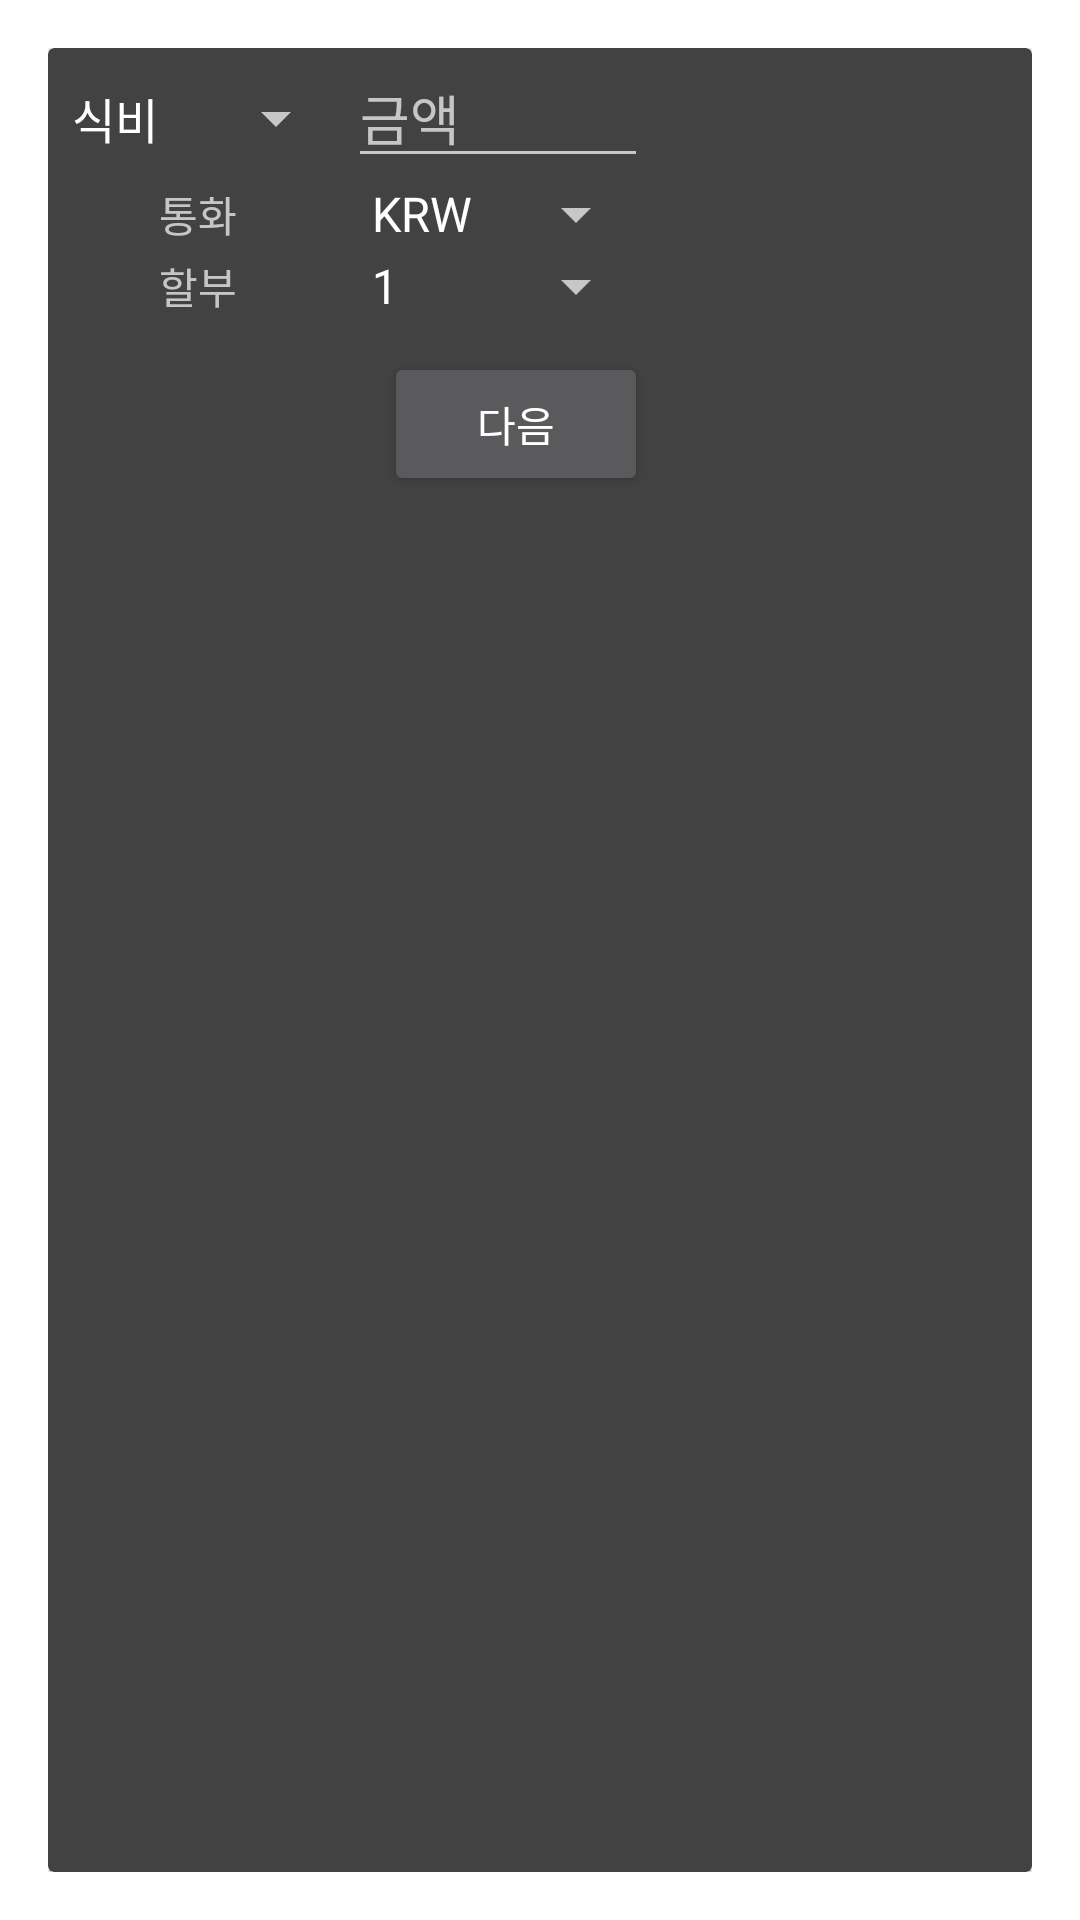

The Android layout XML behind this screen, and the referenced resources:
<!-- AndroidManifest.xml: activity theme NoActionBarDialog -->
<!-- res/layout/activity_withdraw.xml -->
<?xml version="1.0" encoding="utf-8"?>
<android.support.v7.widget.CardView xmlns:android="http://schemas.android.com/apk/res/android"
    xmlns:tools="http://schemas.android.com/tools"
    android:id="@+id/activity_withdraw"
    android:layout_width="wrap_content"
    android:layout_height="wrap_content"
    tools:context="com.lg.moneyregister.WithdrawActivity">
    <FrameLayout
        android:layout_width="wrap_content"
        android:layout_height="wrap_content"
        android:paddingBottom="@dimen/activity_vertical_margin"
        android:paddingLeft="@dimen/activity_horizontal_margin"
        android:paddingRight="@dimen/activity_horizontal_margin"
        android:paddingTop="@dimen/activity_vertical_margin">
        <LinearLayout
            android:layout_width="wrap_content"
            android:layout_height="wrap_content"
            android:orientation="vertical">
            <LinearLayout
                android:layout_width="wrap_content"
                android:layout_height="wrap_content"
                android:orientation="horizontal">
                <Spinner
                    android:layout_width="wrap_content"
                    android:layout_height="wrap_content"
                    android:minWidth="100dp"
                    android:entries="@array/category_array"
                    android:prompt="@string/category_prompt"
                    android:id="@+id/categorySp">
                </Spinner>
                <EditText
                    android:layout_width="wrap_content"
                    android:layout_height="wrap_content"
                    android:minWidth="100dp"
                    android:hint="금액"
                    android:id="@+id/amountEt"/>
            </LinearLayout>
            <LinearLayout
                android:layout_width="wrap_content"
                android:layout_height="wrap_content"
                android:orientation="horizontal">
                <TextView
                    android:layout_width="wrap_content"
                    android:layout_height="wrap_content"
                    android:minWidth="100dp"
                    android:textAlignment="center"
                    android:text="통화"/>
                <Spinner
                    android:layout_width="wrap_content"
                    android:layout_height="wrap_content"
                    android:minWidth="100dp"
                    android:entries="@array/exchange_array"
                    android:prompt="@string/exchange_prompt"
                    android:id="@+id/exchangeSp">
                </Spinner>
            </LinearLayout>
            <LinearLayout
                android:layout_width="wrap_content"
                android:layout_height="wrap_content"
                android:orientation="horizontal">
                <TextView
                    android:layout_width="wrap_content"
                    android:layout_height="wrap_content"
                    android:minWidth="100dp"
                    android:textAlignment="center"

                    android:text="할부"/>
                <Spinner
                    android:layout_width="wrap_content"
                    android:layout_height="wrap_content"
                    android:minWidth="100dp"
                    android:entries="@array/install_array"
                    android:prompt="@string/install_prompt"
                    android:id="@+id/installMonthSp">
                </Spinner>
            </LinearLayout>
            <Button
                android:layout_width="wrap_content"
                android:layout_height="wrap_content"
                android:layout_marginTop="10dp"
                android:layout_gravity="right"
                android:text="다음"
                android:id="@+id/nextBtn"/>
        </LinearLayout>
    </FrameLayout>
</android.support.v7.widget.CardView>
<!-- resources referenced by this layout -->
<resources>
  <string-array name="category_array">
          <item>식비</item>
          <item>차비</item>
          <item>기타</item>
      </string-array>
  <string-array name="exchange_array">
          <item>KRW</item>
          <item>USD</item>
          <item>EUR</item>
      </string-array>
  <string-array name="install_array">
          <item>1</item>
          <item>2</item>
          <item>3</item>
          <item>4</item>
          <item>5</item>
          <item>6</item>
      </string-array>
  <string name="category_prompt">카테고리</string>
  <string name="exchange_prompt">환율</string>
  <string name="install_prompt">할부</string>
  <style name="NoActionBarDialog" parent="@style/Theme.AppCompat.Dialog">
          <item name="windowActionBar">false</item>
          <item name="windowNoTitle">true</item>
      </style>
</resources>
